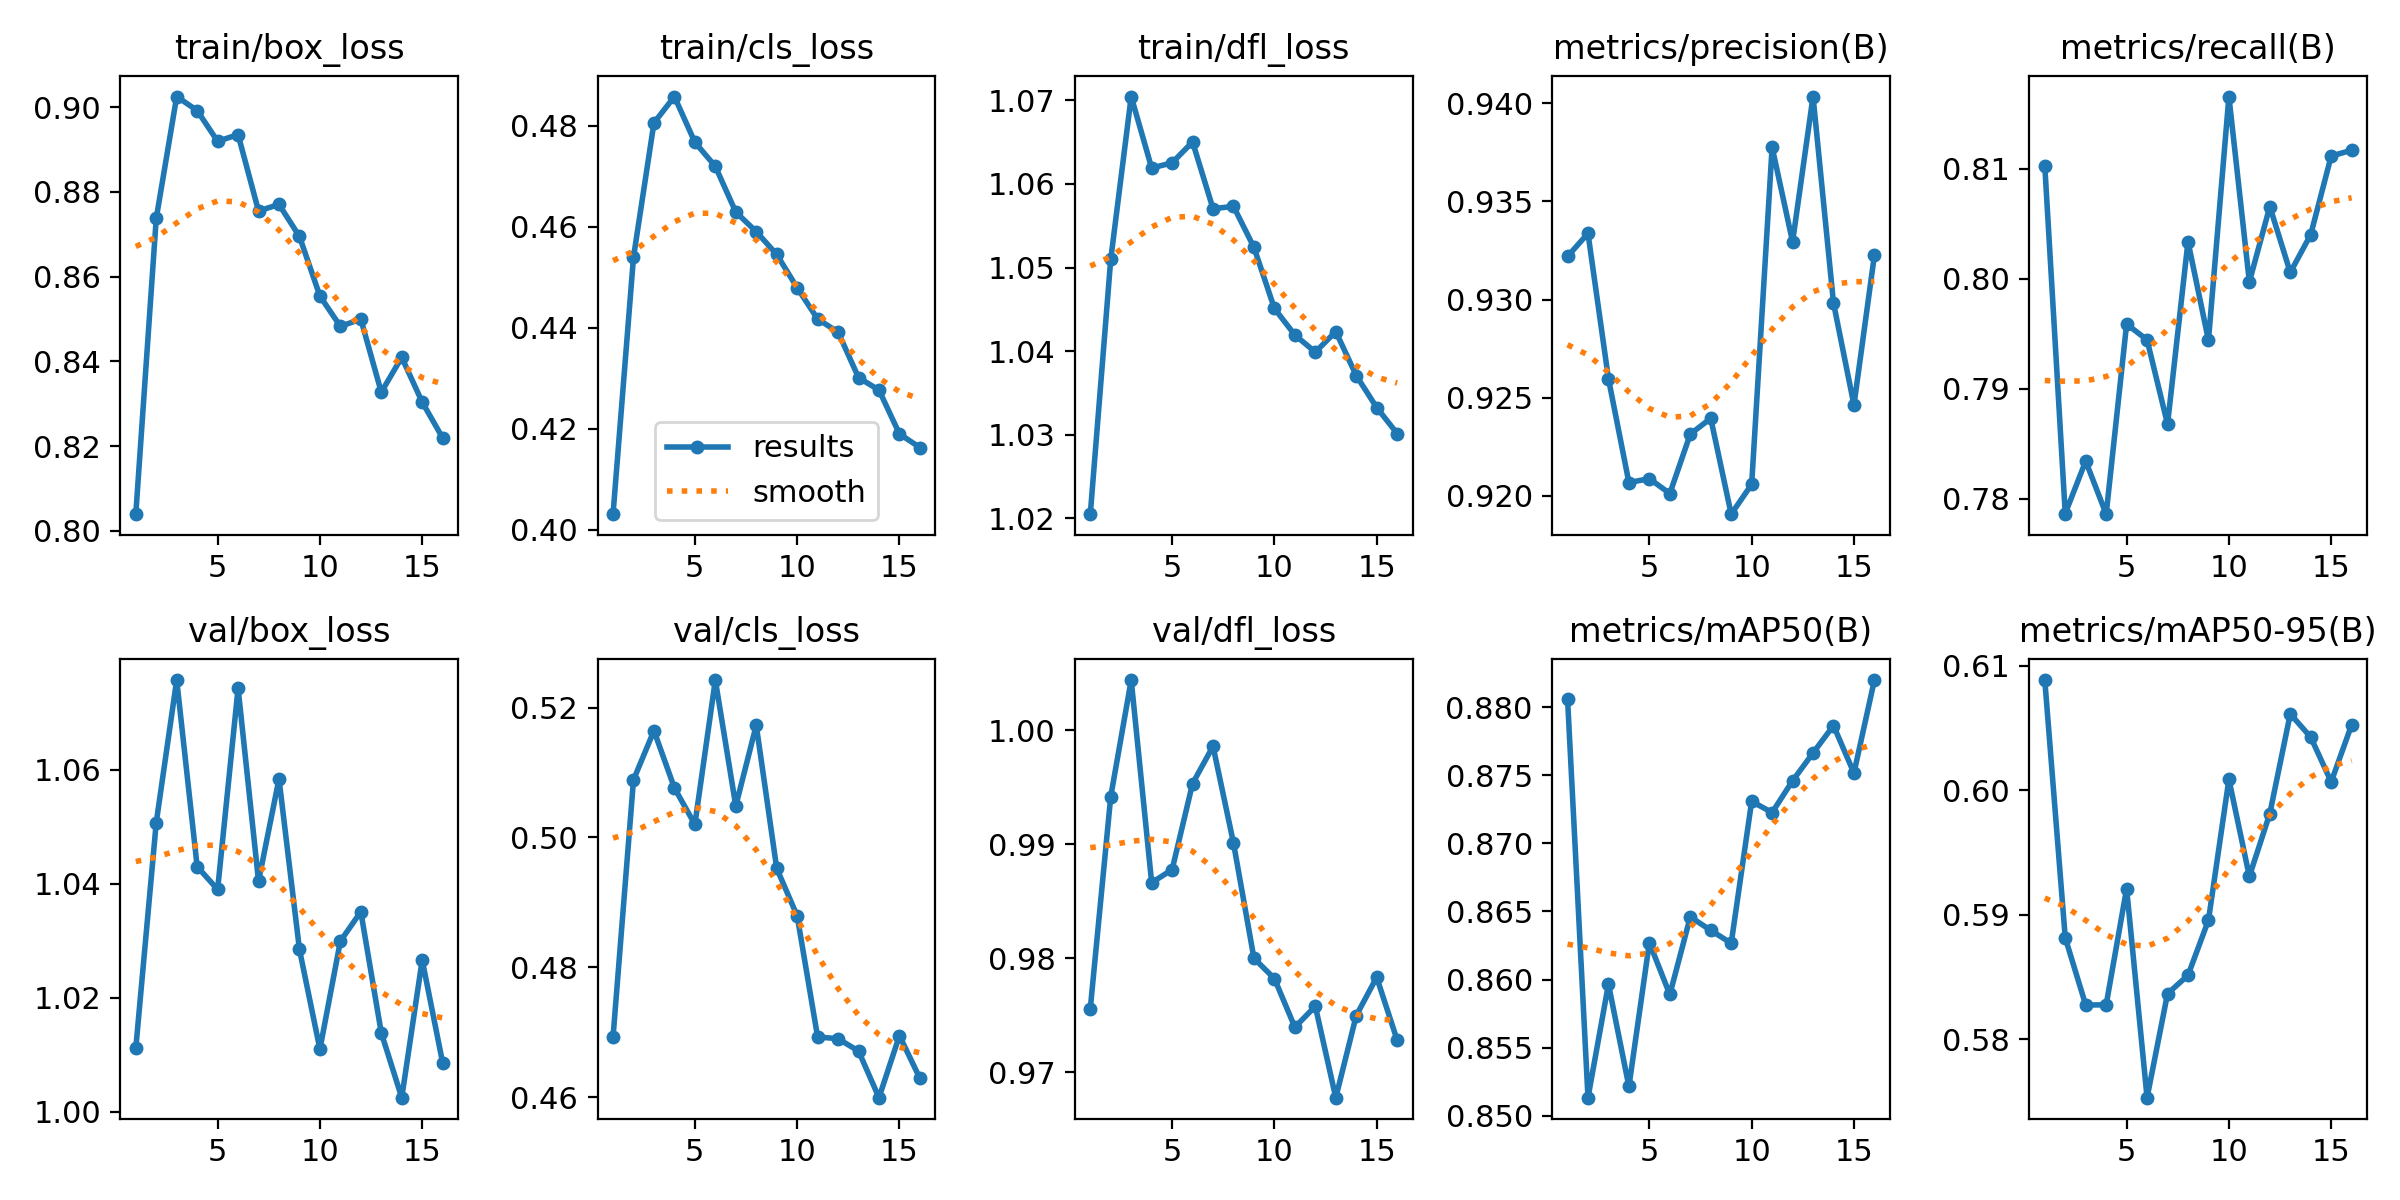

Source data for this figure (header and first rows):
epoch, time, train/box_loss, train/cls_loss, train/dfl_loss, metrics/precision(B), metrics/recall(B), metrics/mAP50(B), metrics/mAP50-95(B), val/box_loss, val/cls_loss, val/dfl_loss, lr/pg0, lr/pg1, lr/pg2
1, 215.8, 0.804, 0.4031, 1.02, 0.9322, 0.8103, 0.8806, 0.6088, 1.011, 0.4693, 0.9756, 0.0009977, 0.0009977, 0.0009977
2, 449.4, 0.8737, 0.454, 1.051, 0.9334, 0.7786, 0.8513, 0.5881, 1.051, 0.5089, 0.9942, 0.001932, 0.001932, 0.001932
3, 663, 0.9025, 0.4806, 1.07, 0.926, 0.7834, 0.8597, 0.5827, 1.076, 0.5164, 1.004, 0.001868, 0.001868, 0.001868
4, 859.8, 0.8992, 0.4858, 1.062, 0.9207, 0.7786, 0.8522, 0.5828, 1.043, 0.5076, 0.9866, 0.001802, 0.001802, 0.001802
5, 1053, 0.8919, 0.4768, 1.063, 0.9209, 0.7959, 0.8627, 0.5921, 1.039, 0.502, 0.9878, 0.001736, 0.001736, 0.001736
6, 1246, 0.8935, 0.472, 1.065, 0.9201, 0.7944, 0.8589, 0.5753, 1.074, 0.5242, 0.9953, 0.00167, 0.00167, 0.00167
7, 1472, 0.8755, 0.4629, 1.057, 0.9232, 0.7868, 0.8646, 0.5837, 1.04, 0.5049, 0.9986, 0.001604, 0.001604, 0.001604
8, 1678, 0.877, 0.4591, 1.057, 0.924, 0.8034, 0.8636, 0.5851, 1.058, 0.5173, 0.9901, 0.001538, 0.001538, 0.001538
9, 1881, 0.8695, 0.4545, 1.052, 0.9191, 0.7944, 0.8627, 0.5896, 1.028, 0.4953, 0.98, 0.001472, 0.001472, 0.001472
10, 2085, 0.8554, 0.448, 1.045, 0.9206, 0.8166, 0.8731, 0.6009, 1.011, 0.4879, 0.9782, 0.001406, 0.001406, 0.001406
11, 2286, 0.8483, 0.4417, 1.042, 0.9378, 0.7997, 0.8723, 0.5931, 1.03, 0.4693, 0.9739, 0.00134, 0.00134, 0.00134
12, 2487, 0.85, 0.4392, 1.04, 0.9329, 0.8066, 0.8746, 0.5981, 1.035, 0.469, 0.9758, 0.001274, 0.001274, 0.001274
13, 2685, 0.8327, 0.4301, 1.042, 0.9403, 0.8006, 0.8766, 0.6061, 1.014, 0.4671, 0.9678, 0.001208, 0.001208, 0.001208
14, 2898, 0.841, 0.4277, 1.037, 0.9298, 0.804, 0.8786, 0.6042, 1.002, 0.4599, 0.975, 0.001142, 0.001142, 0.001142
15, 3138, 0.8304, 0.419, 1.033, 0.9246, 0.8112, 0.8752, 0.6007, 1.027, 0.4695, 0.9783, 0.001076, 0.001076, 0.001076
16, 3386, 0.8219, 0.4163, 1.03, 0.9323, 0.8117, 0.882, 0.6052, 1.009, 0.4629, 0.9728, 0.00101, 0.00101, 0.00101
